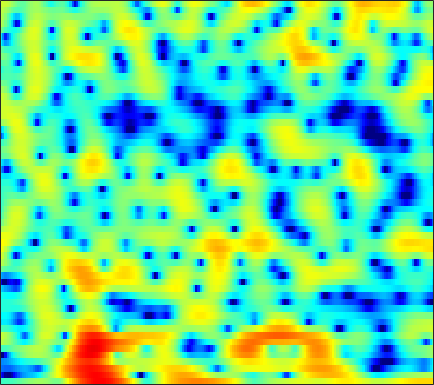

The table this chart was drawn from, first rows:
-2.6115, -2.6027, -2.5607, -2.4821, -2.4076, -2.2675, -2.0377, -1.8157, -1.4833, -1.1108, -0.71763, -0.42508, -0.042427, 0.31275, 0.54814, 0.81466, 1.0187, 1.1116, 1.1648, 1.1312, 0.99496, 0.82226, 0.51416, 0.12172
-13.93, -15.74, -18.79, -21.41, -20.79, -17.62, -14.73, -13.04, -11.32, -10.01, -9.042, -8.493, -7.939, -7.5, -7.193, -6.708, -6.056, -5.428, -4.392, -3.202, -1.947, -1.01, 0.2161, 1.381
-10.25, -10.52, -10.8, -10.86, -10.72, -10.29, -9.694, -9.194, -8.552, -8.032, -7.7, -7.597, -7.776, -8.264, -8.856, -9.911, -11.05, -11.53, -10.8, -8.624, -6.034, -4.183, -1.954, -0.005584
-9.42, -9.3, -8.957, -8.454, -7.99, -7.334, -6.647, -6.141, -5.487, -4.895, -4.38, -4.042, -3.663, -3.354, -3.127, -2.847, -2.561, -2.332, -1.979, -1.55, -1.024, -0.5618, 0.1297, 0.8955
-26.01, -22.66, -14.18, -9.861, -7.658, -5.475, -3.83, -2.833, -1.749, -0.8683, -0.1524, 0.2969, 0.8013, 1.197, 1.436, 1.676, 1.807, 1.833, 1.776, 1.606, 1.325, 1.026, 0.5042, -0.1184
-2.375, -2.516, -2.41, -2.074, -1.741, -1.282, -0.8578, -0.5615, -0.1905, 0.1708, 0.5139, 0.7596, 1.101, 1.443, 1.695, 1.976, 2.157, 2.213, 2.185, 1.984, 1.583, 1.099, 0.1694, -1.152
2.186, 1.813, 1.308, 0.7659, 0.3132, -0.3924, -1.226, -1.941, -3.035, -4.175, -5.031, -5.21, -4.605, -3.355, -2.274, -0.9301, 0.1689, 0.842, 1.534, 1.924, 2.035, 1.942, 1.643, 1.177
2.644, 2.274, 1.711, 1.037, 0.4442, -0.5012, -1.688, -2.791, -4.682, -7.092, -9.848, -11.04, -9.354, -6.125, -3.959, -1.633, 0.1535, 1.196, 2.245, 2.925, 3.288, 3.382, 3.267, 2.856
-2.186, -2.232, -2.438, -2.809, -3.177, -3.762, -4.393, -4.833, -5.286, -5.501, -5.383, -5.051, -4.307, -3.278, -2.415, -1.236, -0.1172, 0.6468, 1.497, 2.14, 2.612, 2.841, 2.976, 2.915
-5.922, -5.572, -5.515, -5.928, -6.539, -7.766, -9.463, -10.96, -12.72, -12.69, -10.57, -8.621, -6.211, -4.142, -2.806, -1.273, 0.0001914, 0.8016, 1.678, 2.369, 2.88, 3.145, 3.329, 3.363
-5.024, -4.835, -4.857, -5.216, -5.723, -6.736, -8.139, -9.369, -10.77, -10.65, -8.769, -6.947, -4.638, -2.656, -1.401, 0.02369, 1.175, 1.889, 2.637, 3.195, 3.545, 3.666, 3.668, 3.504
-3.668, -3.568, -3.511, -3.527, -3.579, -3.668, -3.745, -3.728, -3.545, -3.145, -2.539, -1.964, -1.098, -0.1875, 0.4714, 1.28, 1.977, 2.406, 2.85, 3.126, 3.208, 3.159, 2.948, 2.552
-3.576, -3.53, -3.491, -3.437, -3.376, -3.242, -3.016, -2.788, -2.379, -1.865, -1.262, -0.7569, -0.05602, 0.6373, 1.135, 1.733, 2.227, 2.513, 2.767, 2.856, 2.779, 2.615, 2.237, 1.662
-4.123, -4.329, -4.603, -4.832, -4.945, -4.969, -4.775, -4.464, -3.825, -2.956, -1.919, -1.098, -0.02402, 0.964, 1.627, 2.379, 2.965, 3.28, 3.535, 3.574, 3.414, 3.14, 2.534, 1.686
-6.614, -7.433, -8.324, -9.083, -9.67, -10.67, -11.73, -12.04, -10.75, -7.972, -5.068, -3.157, -1.013, 0.7072, 1.757, 2.862, 3.67, 4.097, 4.441, 4.544, 4.399, 4.1, 3.492, 2.603
-15.23, -20.34, -20.31, -16.19, -14.7, -14.3, -15.34, -16.17, -14.55, -10.46, -6.693, -4.444, -2.058, -0.2231, 0.8599, 1.967, 2.751, 3.15, 3.453, 3.546, 3.442, 3.284, 2.974, 2.536
-7.718, -8.848, -9.373, -8.966, -8.422, -7.662, -6.918, -6.309, -5.34, -4.148, -2.844, -1.88, -0.6795, 0.343, 0.956, 1.565, 1.914, 2.011, 1.937, 1.643, 1.219, 0.9023, 0.5154, 0.3488
-0.3956, -0.9421, -1.551, -1.974, -2.186, -2.303, -2.202, -2.022, -1.622, -1.069, -0.4303, 0.04738, 0.6623, 1.184, 1.461, 1.644, 1.569, 1.307, 0.6348, -0.4981, -2.217, -4.064, -7.202, -8.989
2.333, 1.654, 0.6583, -0.4035, -1.205, -2.199, -2.921, -3.152, -2.988, -2.391, -1.615, -0.9972, -0.2671, 0.293, 0.5892, 0.7994, 0.7734, 0.5765, 0.03375, -0.8647, -2.192, -3.411, -5.085, -5.858
3.359, 2.467, 0.9385, -1.112, -3.107, -6.774, -12.4, -16.4, -11.88, -7.512, -4.883, -3.553, -2.36, -1.607, -1.209, -0.8462, -0.5845, -0.4329, -0.2863, -0.1917, -0.1391, -0.06472, 0.02354, 0.3292
4.571, 3.855, 2.624, 1.051, -0.3483, -2.402, -4.329, -5.195, -5.226, -4.565, -3.898, -3.647, -3.662, -3.973, -4.286, -4.553, -4.298, -3.728, -2.678, -1.568, -0.5736, 0.02373, 0.6749, 1.234
5.123, 4.804, 4.244, 3.556, 2.967, 2.155, 1.34, 0.7617, 0.01805, -0.7582, -1.696, -2.635, -4.378, -7.051, -10.24, -18.79, -19.69, -11.96, -7.009, -4.128, -2.261, -1.304, -0.3921, 0.08766
3.918, 4.003, 4.011, 3.89, 3.716, 3.378, 2.935, 2.526, 1.867, 1.069, 0.08757, -0.7609, -2.083, -3.558, -4.638, -5.71, -5.91, -5.441, -4.402, -3.315, -2.402, -1.894, -1.464, -1.453
1.478, 2.03, 2.606, 2.994, 3.171, 3.242, 3.14, 2.954, 2.571, 2.031, 1.367, 0.7971, -0.0212, -0.8436, -1.418, -2.036, -2.448, -2.599, -2.594, -2.426, -2.203, -2.048, -2.004, -2.108
-0.9853, 0.0887, 1.245, 2.12, 2.602, 3.03, 3.216, 3.212, 3.024, 2.64, 2.069, 1.516, 0.6586, -0.3265, -1.121, -2.177, -3.094, -3.591, -3.861, -3.671, -3.188, -2.76, -2.284, -1.918
-2.459, -1.03, 0.5083, 1.688, 2.352, 2.993, 3.358, 3.465, 3.386, 3.064, 2.484, 1.869, 0.7779, -0.6961, -2.114, -4.595, -8.008, -11.1, -12.71, -9.277, -5.982, -4.206, -2.485, -1.376
-3.02, -1.653, -0.1617, 0.9892, 1.662, 2.304, 2.709, 2.861, 2.873, 2.668, 2.248, 1.786, 0.9201, -0.2489, -1.372, -3.228, -5.412, -6.905, -7.491, -6.036, -4.003, -2.664, -1.249, -0.3338
-3.104, -2.143, -1.061, -0.2237, 0.2595, 0.7221, 1, 1.108, 1.148, 1.091, 0.9606, 0.814, 0.5728, 0.2669, 0.003632, -0.3478, -0.6415, -0.7587, -0.7205, -0.4594, -0.04089, 0.3, 0.6763, 0.9075
-3.013, -2.433, -1.822, -1.421, -1.257, -1.191, -1.306, -1.463, -1.688, -1.816, -1.732, -1.52, -1.043, -0.4797, -0.05066, 0.4765, 0.9324, 1.233, 1.579, 1.867, 2.078, 2.171, 2.169, 2.062
-3.065, -2.72, -2.468, -2.441, -2.619, -3.149, -4.074, -5.075, -6.81, -8.541, -8.7, -7.309, -4.782, -2.505, -1.105, 0.3786, 1.503, 2.144, 2.772, 3.173, 3.366, 3.385, 3.25, 2.937
-3.658, -3.475, -3.376, -3.453, -3.639, -4.175, -5.131, -6.272, -8.614, -11.96, -12.75, -9.715, -5.553, -2.508, -0.7895, 0.9469, 2.214, 2.916, 3.57, 3.942, 4.061, 3.99, 3.699, 3.119
-5.565, -5.779, -5.96, -5.875, -5.567, -4.984, -4.439, -4.108, -3.758, -3.331, -2.66, -1.931, -0.7953, 0.3991, 1.216, 2.154, 2.882, 3.295, 3.676, 3.87, 3.872, 3.731, 3.312, 2.629
-8.517, -10.7, -15.02, -15.6, -11.66, -7.388, -4.553, -3.017, -1.484, -0.3462, 0.5079, 1.043, 1.585, 1.984, 2.188, 2.357, 2.426, 2.437, 2.455, 2.493, 2.529, 2.508, 2.346, 2.018
-5.566, -6.573, -7.756, -7.528, -6.112, -3.758, -1.646, -0.3555, 0.971, 1.901, 2.478, 2.683, 2.685, 2.344, 1.873, 0.9596, -0.1641, -0.9932, -1.689, -1.563, -0.7871, -0.09994, 0.692, 1.133
-1.367, -1.252, -0.9852, -0.5006, -0.000421, 0.8069, 1.651, 2.233, 2.866, 3.267, 3.395, 3.265, 2.781, 1.849, 0.7804, -1.324, -4.66, -8.78, -23.89, -12.84, -6.224, -3.654, -1.557, -0.436
-0.8226, -0.5249, -0.03027, 0.5609, 1.034, 1.665, 2.251, 2.62, 2.983, 3.155, 3.097, 2.898, 2.377, 1.573, 0.7667, -0.5567, -2.081, -3.172, -4.127, -4.133, -3.4, -2.709, -1.937, -1.452
-3.002, -2.539, -1.626, -0.5711, 0.2155, 1.16, 1.927, 2.369, 2.769, 2.952, 2.918, 2.764, 2.393, 1.862, 1.39, 0.7089, 0.04089, -0.3964, -0.8483, -1.12, -1.245, -1.295, -1.396, -1.564
-11.19, -8.529, -4.838, -2.074, -0.5252, 1.03, 2.113, 2.674, 3.134, 3.302, 3.218, 3.002, 2.567, 1.995, 1.525, 0.9026, 0.3532, 0.01509, -0.3113, -0.5125, -0.6518, -0.7595, -0.9544, -1.313
-6.88, -5.311, -2.613, -0.3362, 1.009, 2.339, 3.235, 3.653, 3.907, 3.831, 3.445, 2.961, 2.069, 0.9506, 0.01193, -1.218, -2.157, -2.511, -2.481, -2.097, -1.641, -1.367, -1.177, -1.263
0.9146, 1.238, 1.87, 2.573, 3.075, 3.611, 3.947, 4.042, 3.93, 3.52, 2.77, 1.958, 0.4492, -1.664, -3.821, -7.885, -13.75, -14.94, -9.936, -6.412, -4.307, -3.314, -2.523, -2.178
2.686, 2.869, 3.108, 3.331, 3.456, 3.556, 3.542, 3.436, 3.14, 2.643, 1.895, 1.142, -0.165, -1.888, -3.461, -5.83, -7.871, -8.358, -7.449, -6.007, -4.829, -4.212, -3.737, -3.521
2.822, 2.941, 3.021, 3.026, 2.981, 2.873, 2.713, 2.564, 2.325, 2.017, 1.619, 1.243, 0.63, -0.1038, -0.7021, -1.493, -2.193, -2.589, -2.972, -3.251, -3.535, -3.808, -4.271, -4.852
2.827, 2.83, 2.679, 2.368, 2.078, 1.656, 1.298, 1.131, 1.081, 1.188, 1.374, 1.506, 1.606, 1.592, 1.488, 1.228, 0.8425, 0.4625, -0.1713, -0.9886, -2.054, -3.066, -4.752, -6.892
2.764, 2.569, 1.998, 1.05, 0.08634, -1.474, -3.012, -3.647, -3.188, -1.672, -0.03949, 1.01, 2.085, 2.805, 3.131, 3.302, 3.198, 2.932, 2.334, 1.419, 0.1305, -1.137, -3.338, -6.346
1.486, 1.204, 0.4386, -0.857, -2.334, -5.318, -10.61, -17.29, -11.66, -5.487, -1.947, -0.1423, 1.589, 2.744, 3.329, 3.79, 3.913, 3.813, 3.415, 2.732, 1.773, 0.8822, -0.4859, -2.04
-0.5707, -0.6356, -0.9409, -1.521, -2.108, -2.991, -3.708, -3.884, -3.432, -2.306, -0.9239, 0.08068, 1.27, 2.222, 2.758, 3.237, 3.447, 3.44, 3.211, 2.755, 2.09, 1.474, 0.4942, -0.5655
-2.417, -2.075, -1.838, -1.839, -1.927, -2.082, -2.151, -2.084, -1.753, -1.151, -0.3436, 0.3404, 1.228, 2.031, 2.519, 2.983, 3.229, 3.251, 3.092, 2.719, 2.159, 1.631, 0.8028, -0.1399
-3.503, -2.731, -2.232, -2.172, -2.364, -2.827, -3.369, -3.637, -3.523, -2.761, -1.515, -0.4694, 0.8505, 1.944, 2.587, 3.18, 3.467, 3.485, 3.265, 2.793, 2.124, 1.528, 0.7178, -0.1283
-1.783, -1.361, -1.309, -1.764, -2.505, -4.196, -7.071, -10.5, -15.16, -9.529, -4.452, -1.864, 0.588, 2.252, 3.113, 3.822, 4.055, 3.973, 3.485, 2.602, 1.347, 0.2082, -1.376, -2.619
0.1528, -0.1074, -0.5608, -1.21, -1.883, -3.066, -4.503, -5.576, -6.009, -4.568, -2.218, -0.5181, 1.328, 2.672, 3.358, 3.871, 3.931, 3.664, 2.886, 1.559, -0.4807, -2.659, -7.219, -17.46
-1.043, -1.752, -2.435, -2.823, -2.92, -2.836, -2.62, -2.329, -1.756, -0.9324, 0.05453, 0.8069, 1.732, 2.446, 2.817, 3.032, 2.938, 2.619, 1.899, 0.8156, -0.5811, -1.791, -3.427, -4.551
-4.843, -6.982, -8.769, -8.017, -6.599, -4.754, -3.248, -2.274, -1.136, -0.1128, 0.811, 1.417, 2.113, 2.625, 2.856, 2.944, 2.754, 2.45, 1.8, 0.9318, -0.07581, -0.8408, -1.719, -2.17
-5.522, -9.361, -13.57, -10.6, -7.816, -5.245, -3.443, -2.373, -1.115, 0.02468, 1.068, 1.777, 2.561, 3.149, 3.416, 3.533, 3.321, 2.957, 2.155, 0.9891, -0.5669, -1.956, -3.889, -5.314
0.09082, -1.149, -2.517, -3.389, -3.793, -4.163, -4.272, -4.101, -3.318, -1.966, -0.4093, 0.7084, 1.961, 2.878, 3.349, 3.653, 3.592, 3.26, 2.453, 1.132, -0.8392, -2.955, -7.201, -14.78
2.018, 1.049, -0.3676, -2.06, -3.62, -6.378, -10.8, -15.89, -14.2, -7.768, -3.837, -1.791, 0.1946, 1.54, 2.23, 2.77, 2.943, 2.841, 2.409, 1.667, 0.66, -0.1965, -1.307, -2.032
2.179, 1.477, 0.3361, -1.058, -2.294, -4.22, -6.207, -7.257, -7.092, -5.389, -3.37, -2.024, -0.5506, 0.5783, 1.186, 1.732, 1.977, 2.014, 1.853, 1.517, 1.07, 0.7249, 0.3164, 0.04773
2.276, 1.967, 1.372, 0.6422, 0.02043, -0.8256, -1.543, -1.913, -2.095, -1.908, -1.419, -0.9463, -0.2594, 0.3839, 0.7902, 1.184, 1.358, 1.333, 1.128, 0.7501, 0.2758, -0.09793, -0.5162, -0.7505
2.832, 2.86, 2.688, 2.266, 1.821, 1.117, 0.3114, -0.2807, -0.9554, -1.358, -1.355, -1.071, -0.4353, 0.2803, 0.7716, 1.223, 1.397, 1.276, 0.7921, -0.07988, -1.305, -2.362, -3.601, -4.081
